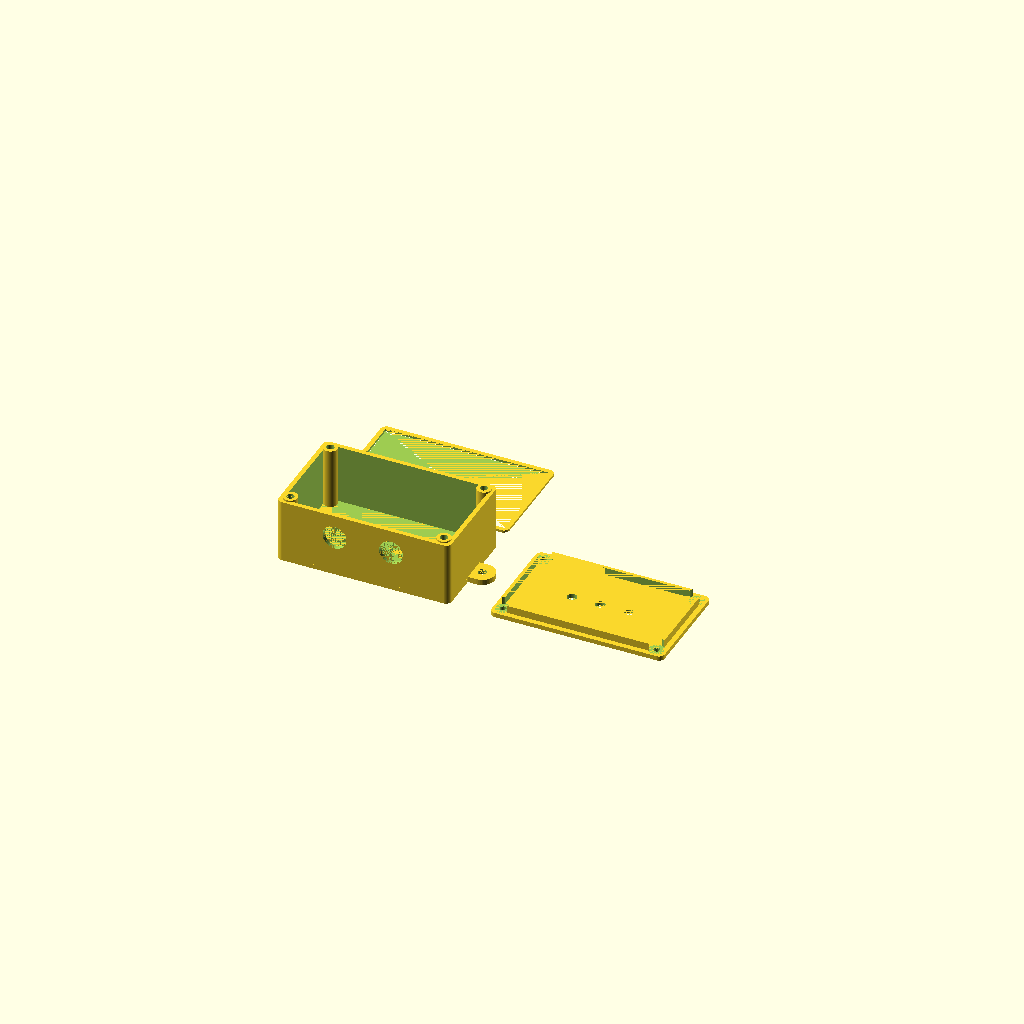
Cell 1: the model at its default parameters.
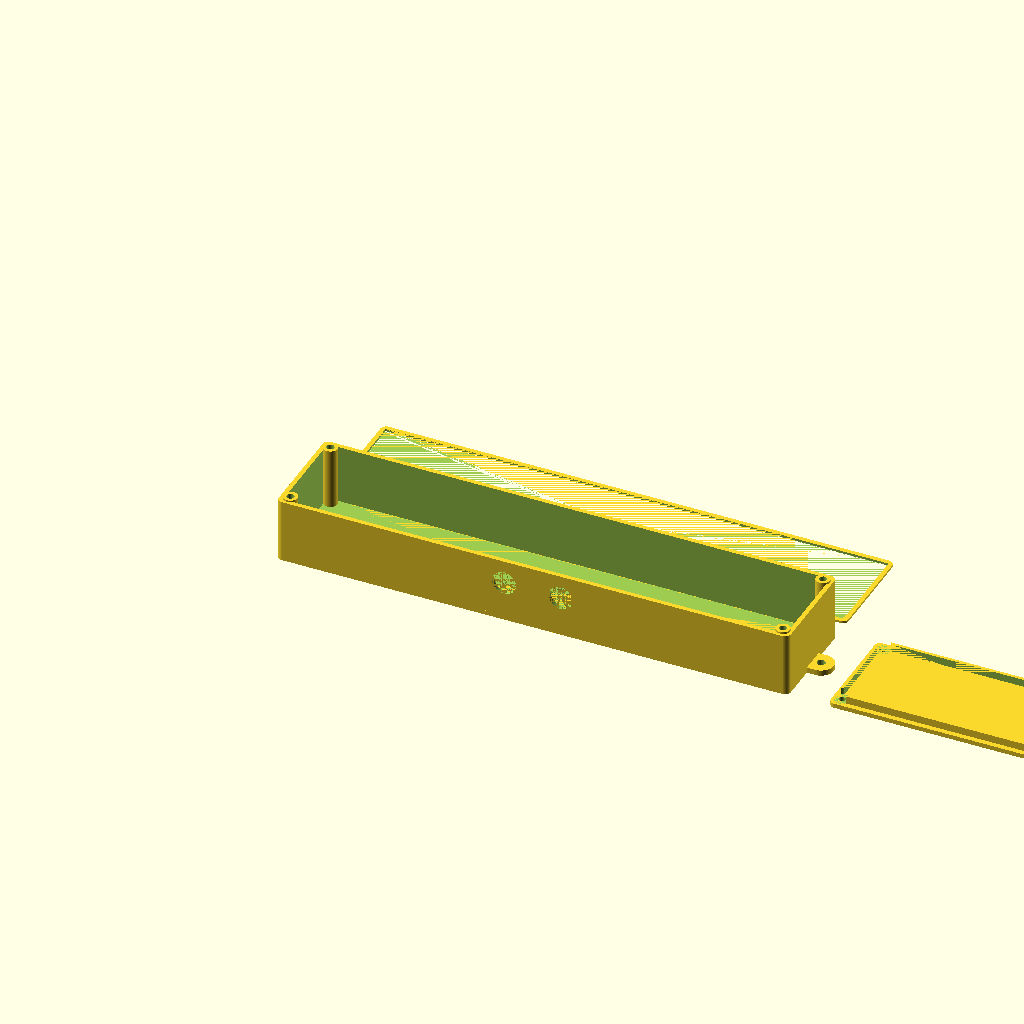
Cell 2: the same model with pcb_lunghezza = 250.
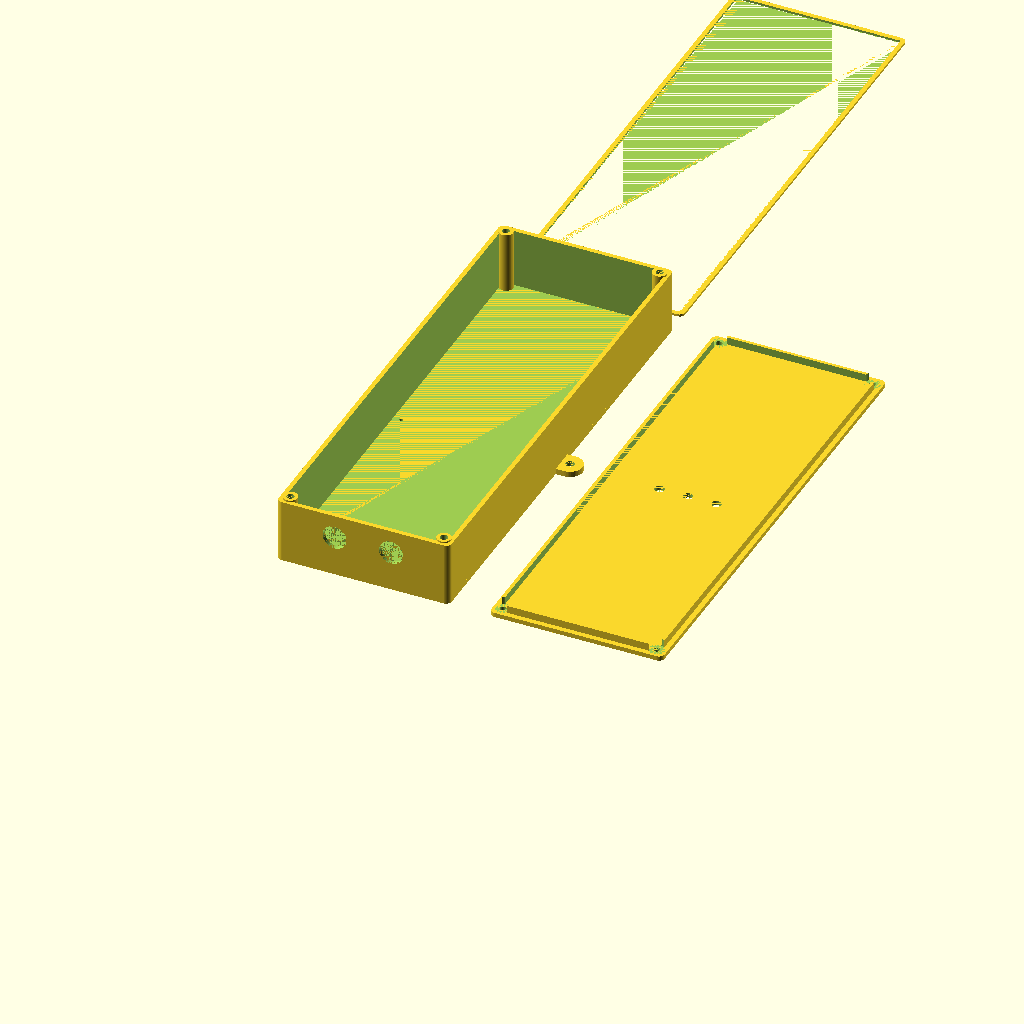
Cell 3 — pcb_larghezza set to 250, the other parameters unchanged.
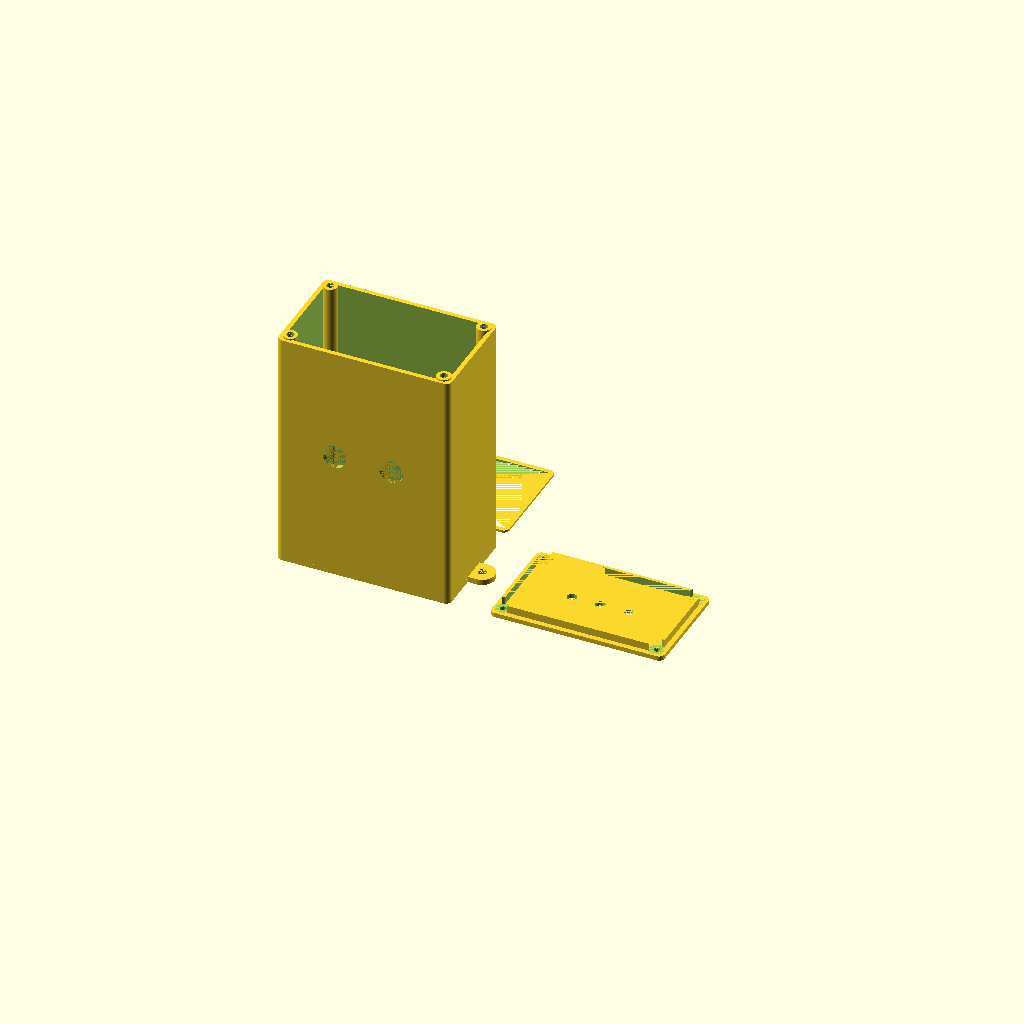
Cell 4: the same model with spazio_sopra = 120.
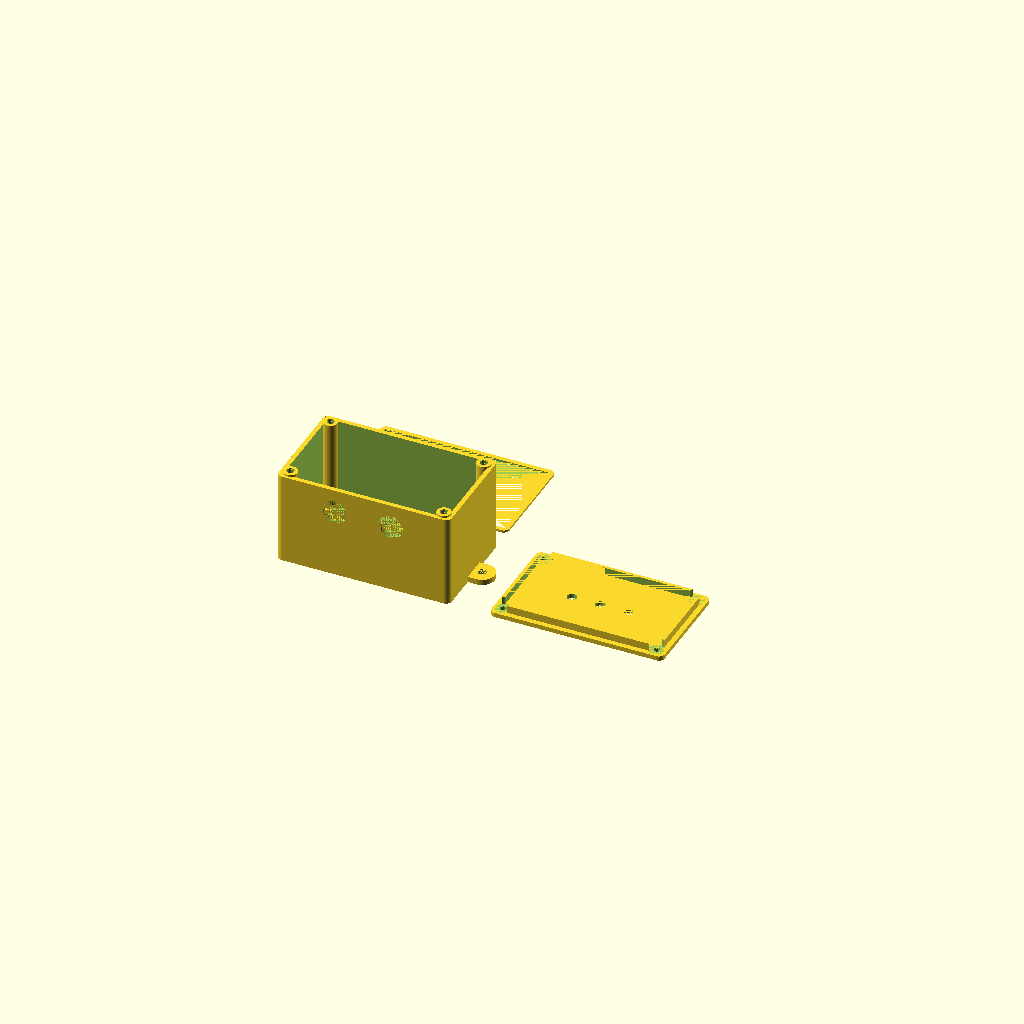
Cell 5: the same model with spazio_sotto = 20.
One fixed orthographic camera (rotation 55°, 0°, 25°; colour scheme Cornfield) for every cell.
OpenSCAD source file static/elettronica-emergenza/monitor-caldo/custodia-monitor-caldo.scad:
// Custodia del monitor del caldo: ESP32, tre LED sul coperchio e due pressacavi (cavo del sensore e alimentazione)
// Gruppo Comunale Volontari di Protezione Civile di Genzano di Roma - www.protezionecivilegenzano.it
// Licenza: CC BY-NC-SA 4.0. Misure in millimetri. Si apre con OpenSCAD (gratuito).
// Parti da esportare una per volta (OpenSCAD 2021.01 o successivo):
//   openscad -o custodia-monitor-caldo-scatola.stl -D 'parte="scatola"' custodia-monitor-caldo.scad
//   openscad -o custodia-monitor-caldo-coperchio.stl -D 'parte="coperchio"' custodia-monitor-caldo.scad
//   openscad -o custodia-monitor-caldo-guarnizione.stl -D 'parte="guarnizione"' custodia-monitor-caldo.scad
// Stampa: scatola con il fondo sul piatto, coperchio con la faccia piana sul piatto, guarnizione in TPU.

/* [Parte] */
// Parte da mostrare o esportare
parte_scelta = "tutto"; // [tutto, scatola, coperchio, guarnizione]

/* [Scheda] */
// Lunghezza della scheda (asse X)
pcb_lunghezza = 70; // [10:0.5:250]
// Larghezza della scheda (asse Y)
pcb_larghezza = 50; // [10:0.5:250]
// Spessore della scheda
pcb_spessore = 1.6; // [0.8:0.1:3]
// Spazio libero sopra la scheda (componenti, batteria, cavi)
spazio_sopra = 25; // [2:0.5:120]
// Altezza dei distanziali sotto la scheda
spazio_sotto = 5; // [2:0.5:20]

/* [Pareti e giochi] */
// Gioco tra scheda e pareti
gioco = 0.5; // [0.2:0.05:1.5]
// Spessore delle pareti
parete = 2.4; // [1.2:0.2:5]
// Spessore di fondo e coperchio
fondo = 2.4; // [1.2:0.2:5]
// Raggio degli spigoli esterni
raggio = 3; // [0:0.5:10]

/* [Coperchio] */
// Altezza del bordo che entra nella scatola
bordo_coperchio = 4; // [2:0.5:10]
// Spessore del bordo del coperchio
spessore_bordo = 1.6; // [1.2:0.2:3]
// Gioco tra il bordo del coperchio e le pareti
gioco_coperchio = 0.3; // [0.1:0.05:0.8]
// Coperchio avvitato agli angoli (altrimenti a incastro)
viti = true;
// Foro di passaggio della vite nel coperchio (M3: 3.4)
diametro_vite = 3.4; // [2:0.1:5]
// Foro della colonna per inserto a caldo o vite autofilettante (vedi la scheda dell'inserto)
diametro_foro_colonna = 4; // [2:0.1:6]
// Diametro esterno della colonna
diametro_colonna = 7.5; // [5:0.5:12]
// Guarnizione in TPU tra scatola e coperchio (solo con le viti)
guarnizione = true;
// Spessore della guarnizione
spessore_guarnizione = 1.2; // [0.6:0.2:3]

/* [Fori] */
// Numero di pressacavi sulla stessa parete
numero_pressacavi = 2; // [1, 2]
// Distanza fra i centri dei due pressacavi
distanza_pressacavi = 30; // [20:1:60]
// Foro del pressacavo (0 = nessuno)
foro_pressacavo = 12.7; // [0:0.1:30]
// Parete del pressacavo
lato_pressacavo = "davanti"; // [sinistra, destra, davanti, dietro]
// Numero di fori per i LED sul coperchio (0 = nessuno)
numero_led = 3; // [0:1:5]
// Diametro dei fori dei LED (LED da 5 mm: 5.2 di partenza, si regola con la prova)
foro_led = 5.2; // [3:0.1:8]
// Distanza fra i centri dei fori dei LED
distanza_led = 15; // [8:1:30]
// Foro per il connettore d'antenna sul coperchio (SMA: 6.5; 0 = nessuno)
foro_antenna = 0; // [0:0.1:20]
// Posizione del connettore d'antenna
posizione_antenna = "centro"; // [centro, sinistra, destra]
// Foro di scarico della condensa sul fondo (0 = nessuno)
foro_scarico = 2; // [0:0.5:5]

/* [Fissaggio] */
// Alette laterali con foro per viti o fascette
alette = true;
// Diametro del foro delle alette
foro_alette = 4.5; // [3:0.5:8]

/* [Qualità] */
// Segmenti dei cerchi (più alto = più liscio e più lento)
$fn = 48; // [16:8:96]

/* [Hidden] */
// Fori di fissaggio della scheda, misurati dal suo angolo (si modificano qui)
fori_scheda = [];
// Distanziali della scheda
diametro_distanziale = 6;
diametro_foro_distanziale = 2.5;
parte = parte_scelta; // copia, così -D 'parte="..."' funziona anche con i set di parametri
e = 0.01;
usa_guarnizione = guarnizione && viti;
ingombro_colonna = viti ? diametro_colonna + gioco : 0;
interno = [pcb_lunghezza + 2 * gioco + 2 * ingombro_colonna, pcb_larghezza + 2 * gioco,
           spazio_sotto + pcb_spessore + spazio_sopra];
esterno = [interno[0] + 2 * parete, interno[1] + 2 * parete, interno[2] + fondo];
origine_scheda = [parete + gioco + ingombro_colonna, parete + gioco];
sopra_colonne = usa_guarnizione ? 0.75 * spessore_guarnizione : 0; // la guarnizione si schiaccia del 25%
incastro = min(parete / 2, 1); // le colonne entrano nelle pareti: niente spigoli solo appoggiati
centri_colonne = [for (x = [parete + diametro_colonna / 2 - incastro, esterno[0] - parete - diametro_colonna / 2 + incastro])
                  for (y = [parete + diametro_colonna / 2 - incastro, esterno[1] - parete - diametro_colonna / 2 + incastro]) [x, y]];
lung_aletta = foro_alette * 2.5;
larg_aletta = min(foro_alette * 3, esterno[1]);
sp_aletta = max(fondo, 3);
z_pressacavo = fondo + spazio_sotto + pcb_spessore + spazio_sopra / 2;
x_antenna = posizione_antenna == "sinistra" ? parete + ingombro_colonna + foro_antenna
          : posizione_antenna == "destra" ? esterno[0] - parete - ingombro_colonna - foro_antenna : esterno[0] / 2;

module blocco(dim, r) {
  if (r <= 0) cube(dim);
  else hull() for (x = [r, dim[0] - r]) for (y = [r, dim[1] - r]) translate([x, y, 0]) cylinder(r = r, h = dim[2]);
}

module aletta(foro) {
  if (foro) translate([lung_aletta - larg_aletta / 2, 0, -e]) cylinder(d = foro_alette, h = sp_aletta + 2 * e);
  else hull() {
    translate([-raggio - e, -larg_aletta / 2, 0]) cube([raggio + e, larg_aletta, sp_aletta]);
    translate([lung_aletta - larg_aletta / 2, 0, 0]) cylinder(d = larg_aletta, h = sp_aletta);
  }
}

module alette_tutte(foro) {
  translate([esterno[0], esterno[1] / 2, 0]) aletta(foro);
  translate([0, esterno[1] / 2, 0]) mirror([1, 0, 0]) aletta(foro);
}

module foro_laterale() {
  spostamenti = numero_pressacavi == 2 ? [-distanza_pressacavi / 2, distanza_pressacavi / 2] : [0];
  if (foro_pressacavo > 0) for (d = spostamenti) {
    if (lato_pressacavo == "sinistra") translate([-e, esterno[1] / 2 + d, z_pressacavo]) rotate([0, 90, 0]) cylinder(d = foro_pressacavo, h = parete + 2 * e);
    if (lato_pressacavo == "destra") translate([esterno[0] - parete - e, esterno[1] / 2 + d, z_pressacavo]) rotate([0, 90, 0]) cylinder(d = foro_pressacavo, h = parete + 2 * e);
    if (lato_pressacavo == "davanti") translate([esterno[0] / 2 + d, -e, z_pressacavo]) rotate([-90, 0, 0]) cylinder(d = foro_pressacavo, h = parete + 2 * e);
    if (lato_pressacavo == "dietro") translate([esterno[0] / 2 + d, esterno[1] - parete - e, z_pressacavo]) rotate([-90, 0, 0]) cylinder(d = foro_pressacavo, h = parete + 2 * e);
  }
}

module scatola() {
  difference() {
    union() {
      blocco(esterno, raggio);
      if (alette) alette_tutte(false);
    }
    translate([parete, parete, fondo]) blocco([interno[0], interno[1], interno[2] + 1], max(raggio - parete, 0));
    foro_laterale();
    if (foro_scarico > 0) translate([origine_scheda[0] / 2 + parete / 2, esterno[1] / 2, -e]) cylinder(d = foro_scarico, h = fondo + 2 * e);
    if (alette) alette_tutte(true);
  }
  for (p = fori_scheda) translate([origine_scheda[0] + p[0], origine_scheda[1] + p[1], fondo - e])
    difference() {
      cylinder(d = diametro_distanziale, h = spazio_sotto + e);
      translate([0, 0, 1]) cylinder(d = diametro_foro_distanziale, h = spazio_sotto);
    }
  if (viti) intersection() {
    translate([0, 0, fondo - e]) blocco([esterno[0], esterno[1], interno[2] + sopra_colonne + e], raggio);
    for (c = centri_colonne) translate([c[0], c[1], fondo - e])
      difference() {
        cylinder(d = diametro_colonna, h = interno[2] + sopra_colonne + e);
        translate([0, 0, interno[2] + sopra_colonne - min(10, interno[2] - 1)]) cylinder(d = diametro_foro_colonna, h = min(10, interno[2] - 1) + 2 * e);
      }
  }
}

module coperchio() {
  r_bordo = max(raggio - parete - gioco_coperchio, 0);
  dim_bordo = [interno[0] - 2 * gioco_coperchio, interno[1] - 2 * gioco_coperchio];
  difference() {
    union() {
      blocco([esterno[0], esterno[1], fondo], raggio);
      translate([parete + gioco_coperchio, parete + gioco_coperchio, fondo - e]) difference() {
        blocco([dim_bordo[0], dim_bordo[1], bordo_coperchio + e], r_bordo);
        translate([spessore_bordo, spessore_bordo, -e])
          blocco([dim_bordo[0] - 2 * spessore_bordo, dim_bordo[1] - 2 * spessore_bordo, bordo_coperchio + 3 * e], max(r_bordo - spessore_bordo, 0));
      }
    }
    if (viti) for (c = centri_colonne) {
      translate([c[0], c[1], fondo]) cylinder(d = diametro_colonna + 2 * gioco_coperchio, h = bordo_coperchio + 1);
      translate([c[0], c[1], -e]) cylinder(d = diametro_vite, h = fondo + 2 * e);
    }
    if (foro_antenna > 0) translate([x_antenna, esterno[1] / 2, -e]) cylinder(d = foro_antenna, h = fondo + 2 * e);
    if (numero_led > 0) for (i = [0 : numero_led - 1])
      translate([esterno[0] / 2 + (i - (numero_led - 1) / 2) * distanza_led, esterno[1] / 2, -e]) cylinder(d = foro_led, h = fondo + 2 * e);
  }
}

module guarnizione_tpu() {
  difference() {
    blocco([esterno[0], esterno[1], spessore_guarnizione], raggio);
    translate([parete, parete, -e]) blocco([interno[0], interno[1], spessore_guarnizione + 2 * e], max(raggio - parete, 0));
  }
}

if (parte == "scatola" || parte == "tutto") scatola();
if (parte == "coperchio") coperchio();
if (parte == "tutto") translate([esterno[0] + lung_aletta + 10, 0, 0]) coperchio();
if (usa_guarnizione && parte == "guarnizione") guarnizione_tpu();
if (usa_guarnizione && parte == "tutto") translate([0, esterno[1] + 10, 0]) guarnizione_tpu();
Parameter table extracted from the source (name, type, default, range or options):
parte_scelta: string, default "tutto", options "tutto", "scatola", "coperchio", "guarnizione"
pcb_lunghezza: number, default 70, range 10 to 250, step 0.5
pcb_larghezza: number, default 50, range 10 to 250, step 0.5
pcb_spessore: number, default 1.6, range 0.8 to 3, step 0.1
spazio_sopra: number, default 25, range 2 to 120, step 0.5
spazio_sotto: number, default 5, range 2 to 20, step 0.5
gioco: number, default 0.5, range 0.2 to 1.5, step 0.05
parete: number, default 2.4, range 1.2 to 5, step 0.2
fondo: number, default 2.4, range 1.2 to 5, step 0.2
raggio: number, default 3, range 0 to 10, step 0.5
bordo_coperchio: number, default 4, range 2 to 10, step 0.5
spessore_bordo: number, default 1.6, range 1.2 to 3, step 0.2
gioco_coperchio: number, default 0.3, range 0.1 to 0.8, step 0.05
viti: bool, default true
diametro_vite: number, default 3.4, range 2 to 5, step 0.1
diametro_foro_colonna: number, default 4, range 2 to 6, step 0.1
diametro_colonna: number, default 7.5, range 5 to 12, step 0.5
guarnizione: bool, default true
spessore_guarnizione: number, default 1.2, range 0.6 to 3, step 0.2
numero_pressacavi: number, default 2, options 1, 2
distanza_pressacavi: number, default 30, range 20 to 60, step 1
foro_pressacavo: number, default 12.7, range 0 to 30, step 0.1
lato_pressacavo: string, default "davanti", options "sinistra", "destra", "davanti", "dietro"
numero_led: number, default 3, range 0 to 5, step 1
foro_led: number, default 5.2, range 3 to 8, step 0.1
distanza_led: number, default 15, range 8 to 30, step 1
foro_antenna: number, default 0, range 0 to 20, step 0.1
posizione_antenna: string, default "centro", options "centro", "sinistra", "destra"
foro_scarico: number, default 2, range 0 to 5, step 0.5
alette: bool, default true
foro_alette: number, default 4.5, range 3 to 8, step 0.5
